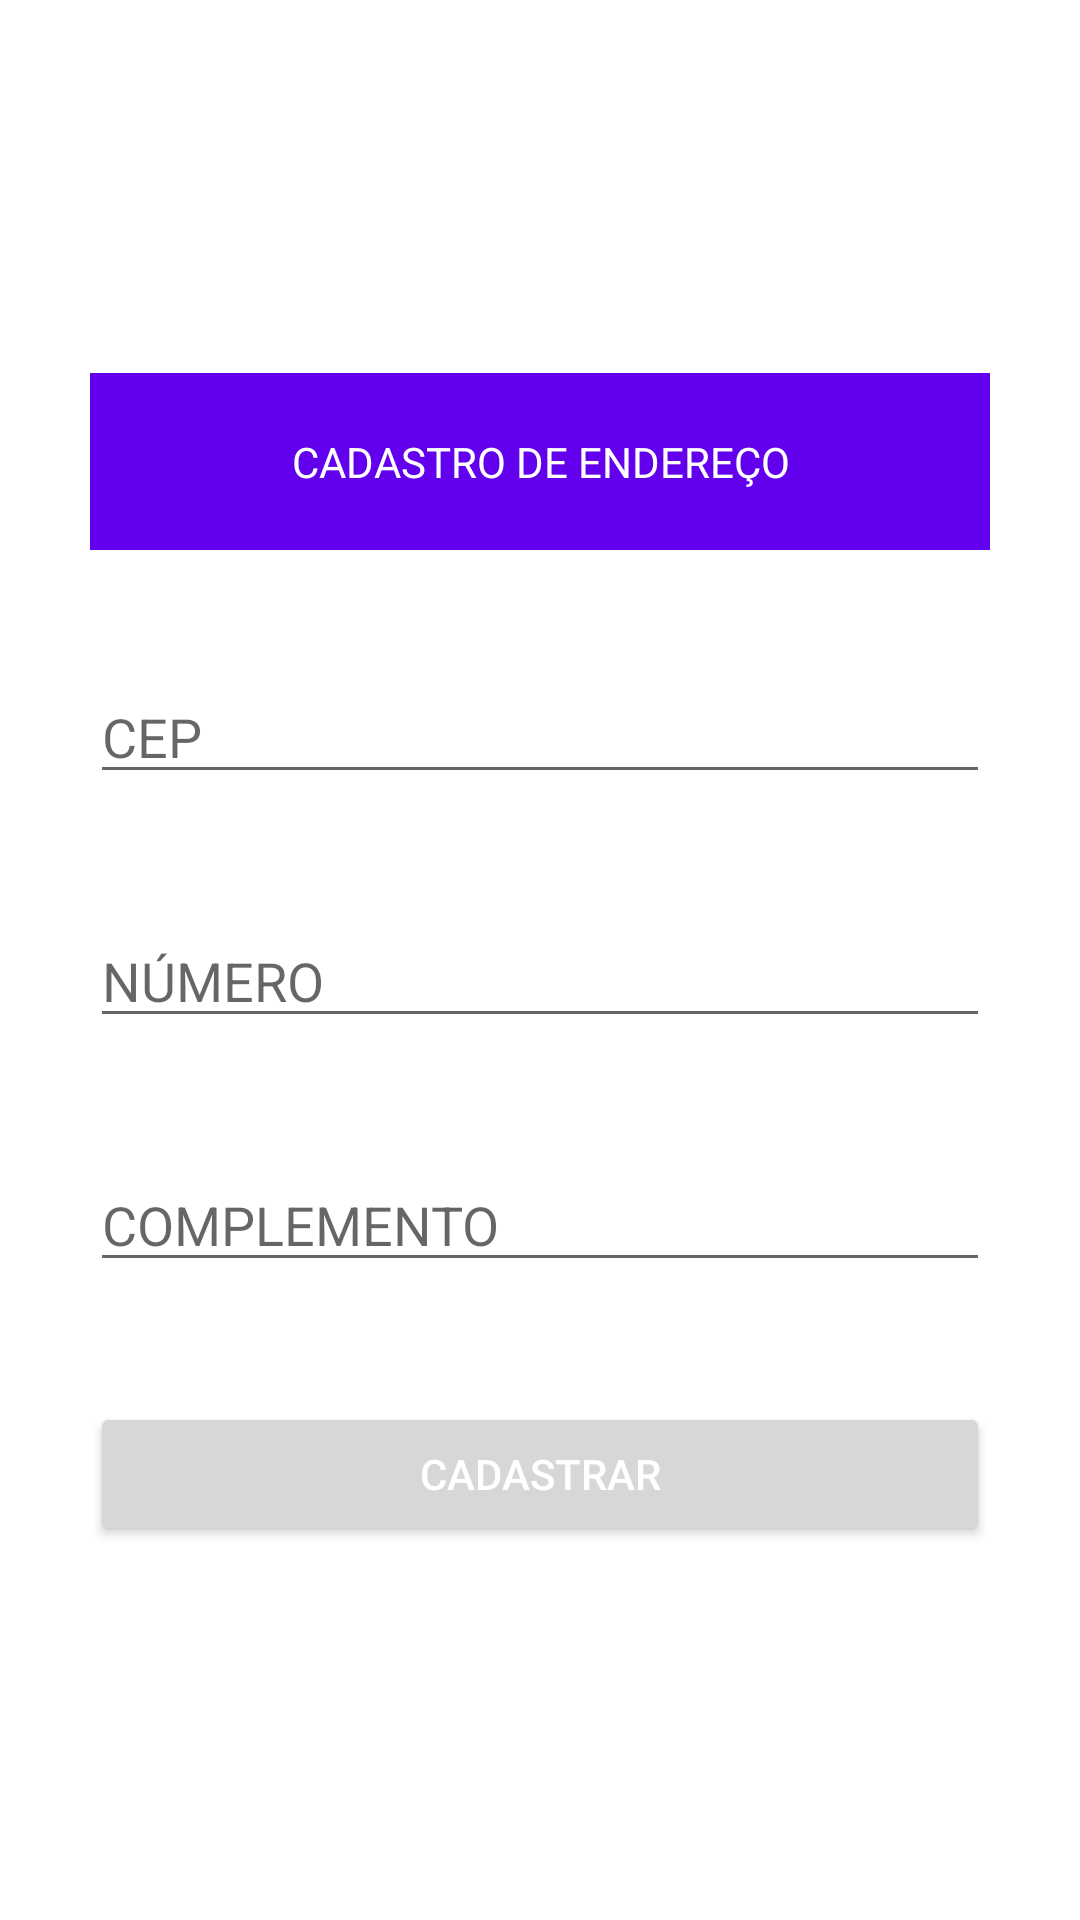

Produce the Android XML layout that renders to this screen, including the resource entries it uses.
<!-- AndroidManifest.xml: application theme Theme.SYMBIAN_PROJECT -->
<!-- res/layout/activity_cadastro_endereco.xml -->
<?xml version="1.0" encoding="utf-8"?>
<ScrollView xmlns:android="http://schemas.android.com/apk/res/android"
    xmlns:app="http://schemas.android.com/apk/res-auto"
    xmlns:tools="http://schemas.android.com/tools"
    android:layout_width="match_parent"
    android:layout_height="match_parent"
    tools:context=".CadastroUsuario">

    <LinearLayout
        android:layout_width="match_parent"
        android:layout_height="match_parent"
        android:orientation="vertical"
        android:layout_gravity="center"
        android:gravity="center"
        tools:context=".activity_cadastro_usuario">

        <TextView
            android:layout_width="match_parent"
            android:layout_height="wrap_content"
            android:text="@string/cadastroEnderecoTitulo"
            style="@style/textTitulo"/>

        <EditText
            style="@style/editText"
            android:layout_width="match_parent"
            android:layout_height="wrap_content"
            android:id="@+id/txtNome"
            android:inputType="text"
            android:hint="@string/txtCep"/>

        <EditText
            style="@style/editText"
            android:layout_width="match_parent"
            android:layout_height="wrap_content"
            android:id="@+id/txtSobrenome"
            android:inputType="text"
            android:hint="@string/txtNumero"/>

        <EditText
            style="@style/editText"
            android:layout_width="match_parent"
            android:layout_height="wrap_content"
            android:id="@+id/txtEmail"
            android:inputType="textEmailAddress"
            android:hint="@string/txtComplemento"/>

        <Button
            style="@style/btnForm"
            android:id="@+id/btnCadastrarEndereco"
            android:text="@string/cadastrarEndereco"
            android:layout_width="match_parent"
            android:layout_height="wrap_content"/>

    </LinearLayout>

</ScrollView>
<!-- resources referenced by this layout -->
<resources>
  <string name="cadastrarEndereco">CADASTRAR</string>
  <string name="cadastroEnderecoTitulo">CADASTRO DE ENDEREÇO</string>
  <string name="txtCep">CEP</string>
  <string name="txtComplemento">COMPLEMENTO</string>
  <string name="txtNumero">NÚMERO</string>
  <style name="btnForm">
          <item name="android:layout_marginStart">30dp</item>
          <item name="android:layout_marginEnd">30dp</item>
          <item name="android:textColor">@color/white</item>
      </style>
  <style name="editText">
          <item name="android:layout_marginStart">30dp</item>
          <item name="android:layout_marginEnd">30dp</item>
          <item name="android:layout_marginBottom">40dp</item>
      </style>
  <style name="textTitulo">
          <item name="android:layout_marginStart">30dp</item>
          <item name="android:layout_marginEnd">30dp</item>
          <item name="android:layout_marginBottom">40dp</item>
          <item name="android:background">@color/purple_500</item>
          <item name="textFillColor">@android:color/white</item>
          <item name="android:padding">20dp</item>
          <item name="android:gravity">center</item>
          <item name="android:textColor">@color/white</item>
      </style>
  <style name="Theme.SYMBIAN_PROJECT" parent="Theme.MaterialComponents.DayNight.DarkActionBar">
          
          <item name="colorPrimary">@color/purple_500</item>
          <item name="colorPrimaryVariant">@color/purple_700</item>
          <item name="colorOnPrimary">@color/white</item>
          
          <item name="colorSecondary">@color/teal_200</item>
          <item name="colorSecondaryVariant">@color/teal_700</item>
          <item name="colorOnSecondary">@color/black</item>
          
          <item name="android:statusBarColor" tools:targetApi="l">?attr/colorPrimaryVariant</item>
          
      </style>
  <!-- not gathered from this repository: default colours our renderer supplied (Android Studio template values) -->
  <color name="purple_500">#FF6200EE</color>
  <color name="purple_700">#FF3700B3</color>
  <color name="teal_200">#FF03DAC5</color>
  <color name="teal_700">#FF018786</color>
  <color name="black">#FF000000</color>
  <color name="white">#FFFFFFFF</color>
</resources>
